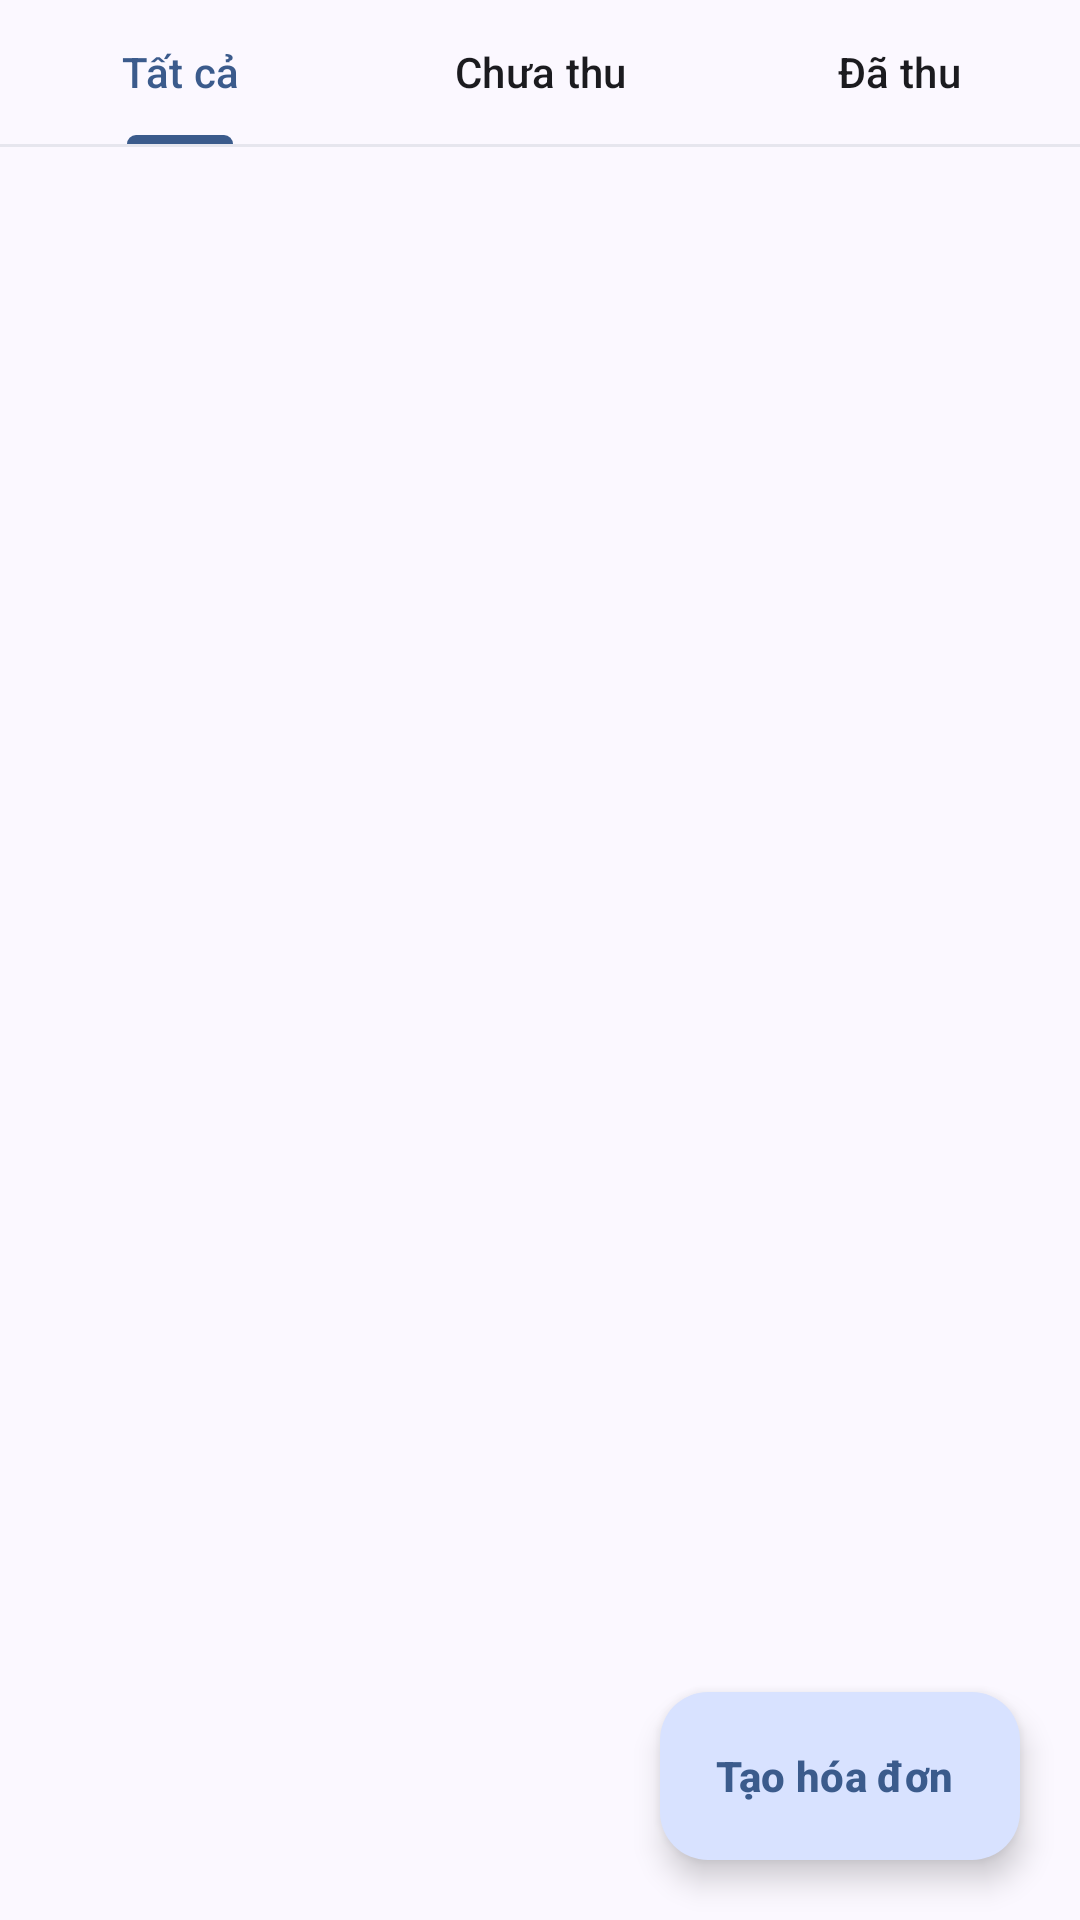

Android layout source for this screen:
<!-- AndroidManifest.xml: application theme Theme.Manager_room -->
<!-- res/layout/fragment_admin_invoice.xml -->
<?xml version="1.0" encoding="utf-8"?>
<FrameLayout xmlns:android="http://schemas.android.com/apk/res/android"
    xmlns:app="http://schemas.android.com/apk/res-auto"
    android:layout_width="match_parent"
    android:layout_height="match_parent"
    android:background="@color/bg_light">

    <LinearLayout
        android:layout_width="match_parent"
        android:layout_height="match_parent"
        android:orientation="vertical">

        <com.google.android.material.tabs.TabLayout
            android:id="@+id/tabInvoices"
            android:layout_width="match_parent"
            android:layout_height="wrap_content"
            android:background="@android:color/transparent"
            app:tabGravity="fill"
            app:tabIndicatorColor="@color/primary_slate_blue"
            app:tabIndicatorFullWidth="false"
            app:tabMode="fixed"
            app:tabSelectedTextColor="@color/primary_slate_blue"
            app:tabTextColor="@color/text_primary">

            <com.google.android.material.tabs.TabItem
                android:layout_width="wrap_content"
                android:layout_height="wrap_content"
                android:text="Tất cả" />

            <com.google.android.material.tabs.TabItem
                android:layout_width="wrap_content"
                android:layout_height="wrap_content"
                android:text="Chưa thu" />

            <com.google.android.material.tabs.TabItem
                android:layout_width="wrap_content"
                android:layout_height="wrap_content"
                android:text="Đã thu" />
        </com.google.android.material.tabs.TabLayout>

        <View
            android:layout_width="match_parent"
            android:layout_height="1dp"
            android:background="@color/stroke_light" />

        <androidx.recyclerview.widget.RecyclerView
            android:id="@+id/rvAdminInvoices"
            android:layout_width="match_parent"
            android:layout_height="0dp"
            android:layout_weight="1"
            android:clipToPadding="false"
            android:paddingHorizontal="20dp"
            android:paddingTop="8dp"
            android:paddingBottom="96dp" />
    </LinearLayout>

    <TextView
        android:id="@+id/tvInvoiceEmpty"
        android:layout_width="wrap_content"
        android:layout_height="wrap_content"
        android:layout_gravity="center"
        android:text="Chưa có hóa đơn nào"
        android:textColor="@color/text_secondary"
        android:textSize="14sp"
        android:visibility="gone" />

    <com.google.android.material.floatingactionbutton.ExtendedFloatingActionButton
        android:id="@+id/fabCreateInvoice"
        android:layout_width="wrap_content"
        android:layout_height="wrap_content"
        android:layout_gravity="bottom|end"
        android:layout_margin="20dp"
        android:text="Tạo hóa đơn"
        android:textColor="@color/primary_slate_blue"
        android:textStyle="bold"
        app:backgroundTint="@color/primary_container"
        app:icon="@drawable/ic_add"
        app:iconTint="@color/primary_slate_blue" />
</FrameLayout>
<!-- resources referenced by this layout -->
<resources>
  <color name="bg_light">#FBF8FF</color>
  <color name="primary_container">#D8E2FF</color>
  <color name="primary_slate_blue">#3B5B8C</color>
  <color name="stroke_light">#E6E6EE</color>
  <color name="text_primary">#1B1B1F</color>
  <color name="text_secondary">#74777F</color>
  <style name="Theme.Manager_room" parent="Theme.Material3.DayNight.NoActionBar">
          <item name="colorPrimary">@color/primary_slate_blue</item>
          <item name="colorOnPrimary">#FFFFFF</item>
          <item name="colorPrimaryContainer">@color/primary_container</item>
          <item name="colorOnPrimaryContainer">@color/primary_slate_blue</item>
  
          <item name="android:windowBackground">@color/bg_light</item>
          <item name="colorSurface">#FFFFFF</item>
          <item name="colorOnSurface">@color/text_primary</item>
          <item name="colorOnSurfaceVariant">@color/text_secondary</item>
  
          <item name="android:statusBarColor">@color/bg_light</item>
          <item name="android:windowLightStatusBar">true</item>
  
          <item name="colorSecondaryContainer">@color/primary_container</item>
      </style>
</resources>
